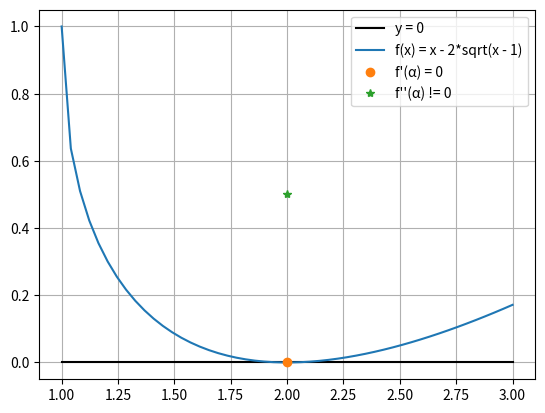
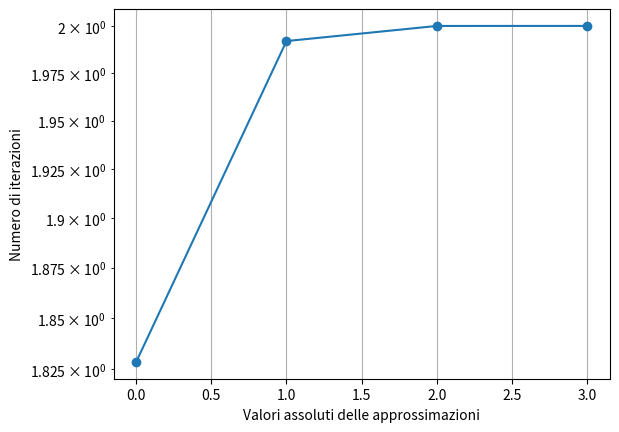

These figures' Python source, in order:
#!/usr/bin/env python3
# -*- coding: utf-8 -*-
"""
APPELLO DELL'8 SETTEMBRE 2020
Esercizio 1
ZERI DI FUNZIONE
"""

import numpy as np
import sympy as sym
from sympy.utilities import lambdify
import matplotlib.pyplot as plt
fig = plt.figure()
from scipy.optimize import fsolve

x = sym.symbols('x')
fname   = x - 2 * sym.sqrt(x - 1)
dfname  = sym.diff(fname, x, 1)
ddfname = sym.diff(dfname, x, 1)

f   = lambdify(x, fname, np)
df  = lambdify(x, dfname, np)
ddf = lambdify(x, ddfname, np)
a = 1
b = 3

'''
a)  si stabilisca quante radici reali ha f nell’intervallo [1, 3] e si giustifichi la risposta;
    Con fsolve determino la soluzione esatta α = 2.0. Graficando la funzione e la sua derivata prima
    si osserva che α è una radice multipla di f di molteplicità 2.
'''
root = fsolve(f, 2.5)
print("Zero della funzione calcolata con fsolve: ", root)

x_axis = np.linspace(a, b)
plt.plot(x_axis, np.zeros_like(x_axis), 'k', x_axis, f(x_axis), root, df(root), 'o', root, ddf(root), '*')
plt.legend(["y = 0", "f(x) = " + str(fname), "f'(α) = 0", "f''(α) != 0"])
plt.grid(True)
plt.show()

'''
b) si costruisca un metodo iterativo che, partendo da x(0) = 3, converga ad α (zero di f ), quadraticamente;
'''
max_it = 4096
tol = 10e-12
trigger = 3
m = 2   # molteplicità di α

def newton_m(fname, dfname, m, trigger, tolx, toly, max_it):
    sequence = []    
    it = 0
    prv = trigger
    f_prv = fname(prv)
    df_prv = dfname(prv)
    
    while True:
        it += 1
        nxt = prv - m * (f_prv / df_prv)
        print("--", nxt)
        f_nxt  = fname(nxt)
        df_nxt = dfname(nxt)
        sequence.append(nxt)
        
        if it >= max_it or abs(prv - nxt) < tolx * abs(nxt) or abs(f_nxt) < toly:
            break
        else:
            prv = nxt
            f_prv = f_nxt
            df_prv = df_nxt
    
    return nxt, sequence, it
            

my_root, roots_seq, it = newton_m(f, df, m, trigger, tol, tol, max_it)
print("Zero della funzione determinato con il metodo di Newton Modificato: ", my_root, "raggiunto con", it, "iterazioni")

'''
c) si verifichi numericamente l’ordine di convergenza del metodo implementato al punto b);
'''

def stima_ordine(xk, it):
    p = []
    
    for k in range(it - 3):
        p.append(np.log(abs(xk[k + 2] - xk[k + 3]) / abs(xk[k + 1] - xk[k + 2])) / 
                 np.log(abs(xk[k + 1] - xk[k + 2]) / abs(xk[k] - xk[k + 1])))
    return p[-1]

print("Ordine di convergenza:", stima_ordine(roots_seq, it))


'''
d) si rappresenti in un grafico in scala semilogaritmica sulle y (comando semilogy eventualmente pre-
   ceduto da set(gca,’yscale’,’log’)) il vettore dei valori assoluti di tutte le approssimazioni calcolate dal
   procedimento iterativo (comprese tra |x(0)| e |α|), in funzione del numero di iterazioni compiute;
'''
plt.semilogy(range(it), np.abs(roots_seq), '-o')
plt.xlabel("Valori assoluti delle approssimazioni")
plt.ylabel("Numero di iterazioni")
plt.grid(True)
plt.show()

'''
e) si stabilisca se il metodo iterativo proposto al punto b) può convergere ad α quadraticamente anche
   partendo dall’estremo sinistro dell’intervallo, ossia da x(0) = 1, e si giustifichi la risposta.
   
   No, infatti la derivata prima di f in 1 vale -inf. Questo fa si che il primo iterato x_1 = x_0 = 1 e quindi 
   la condizione di arresto dell'errore relativo risulta essere verificata in quanto 
                                       abs(x_1 - x_0) = 0 < tolx * abs(x_1)
   Il metodo si interrompe pertanto alla prima iterazione, non producendo un'approssimazione accettabile dello zero.
'''
trigger = 1
my_root, roots_seq, it = newton_m(f, df, m, trigger, tol, tol, max_it)
print(my_root)
